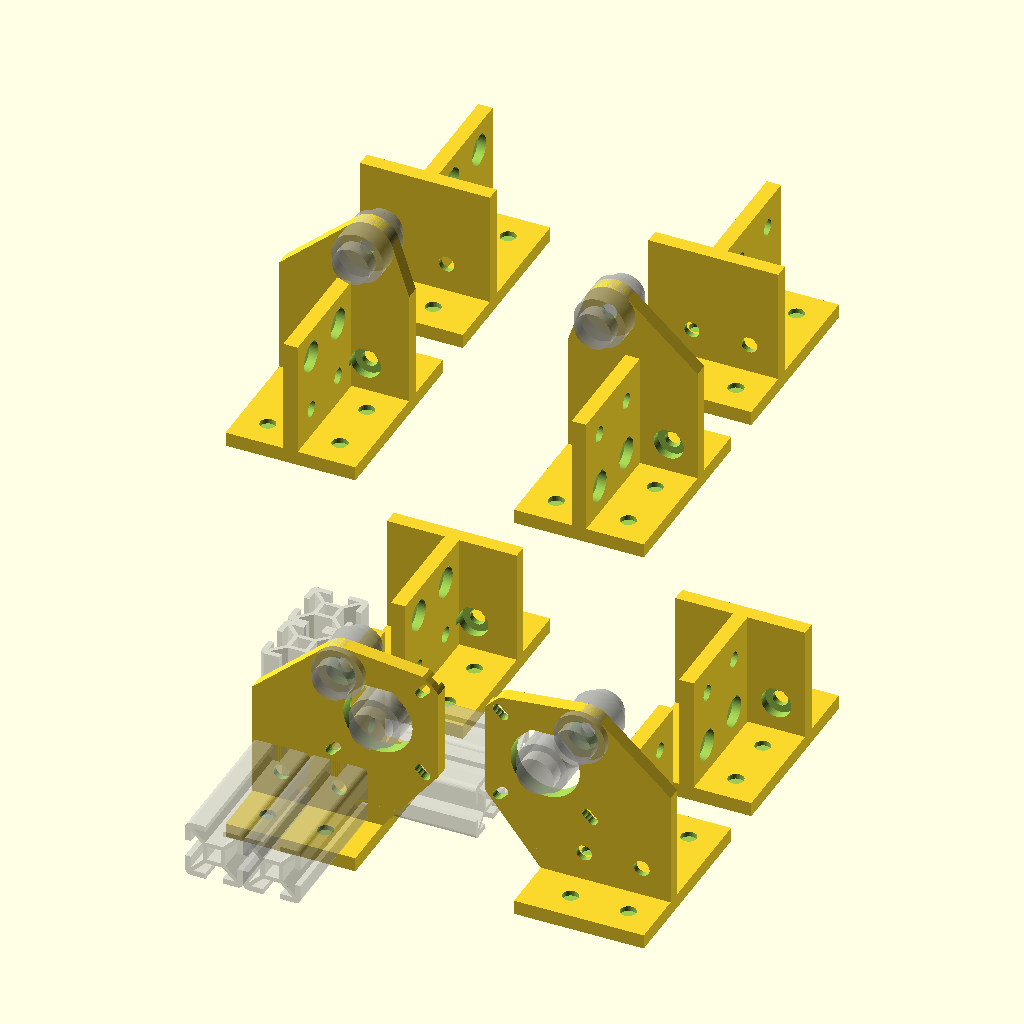
Cell 1: the model at its default parameters.
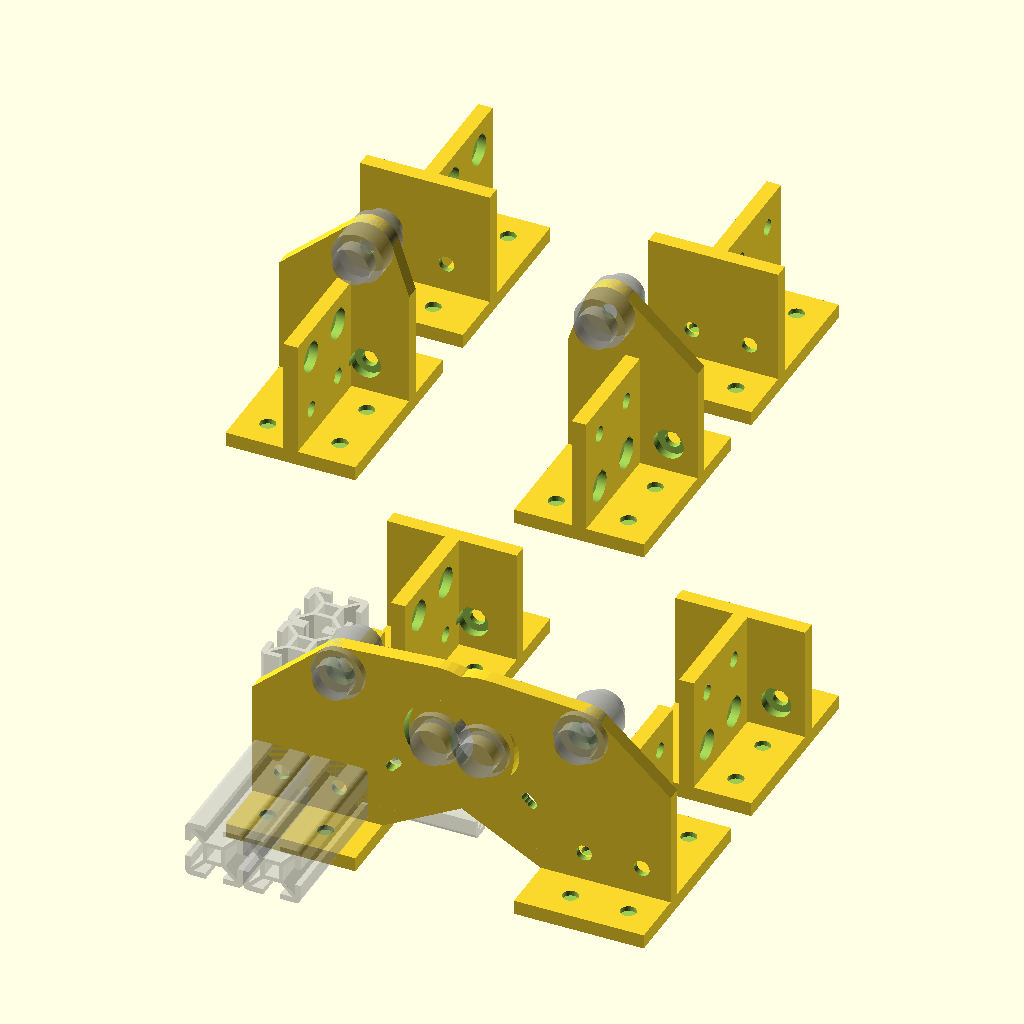
Cell 2 — motor_w set to 84, the other parameters unchanged.
All cells are drawn from the same view direction (rotation 55°, 0°, 25°, orthographic, colour scheme Cornfield), but the view is re-fitted for each cell, so position and scale can differ between cells as well as the parameter.
The OpenSCAD source (corner.scad):
include <configuration.scad>
include <functions.scad>
use <beam.scad>

inside_rad = .5;

corner_2040(motor=true);    //xyZ
translate([100,0,0]) mirror([1,0,0])  corner_2040(motor=true);  //xYZ

translate([0,0,150]) rotate([180,0,0]) mirror([0,0,1]) corner_2040(idler=true);   //XyZ
translate([100,0,150]) rotate([180,0,0]) mirror([0,0,1]) mirror([1,0,0]) corner_2040(idler=true);    //XYZ

translate([0,80,0]) mirror([0,1,0]) corner_2040(guide_bearing=false);    //xyZ
translate([100,80,0]) mirror([0,1,0]) mirror([1,0,0])  corner_2040(guide_bearing=false);  //xYZ

translate([0,80,150]) mirror([0,1,0]) rotate([180,0,0]) mirror([0,0,1]) corner_2040(guide_bearing=false);   //XyZ
translate([100,80,150]) mirror([0,1,0]) rotate([180,0,0]) mirror([0,0,1]) mirror([1,0,0]) corner_2040(guide_bearing=false);    //XYZ


motor_w = 42;
motor_r = 52/2;
slop=.2;

%translate([-(beam+wall)/2,(beam+wall)/2,wall-.1]) rotate([0,0,90]) beam_2040(height=50);
%translate([-wall/2,-(beam+wall)/2,beam/2+wall-.1]) rotate([90,0,0]) beam_2040(height=50);
%translate([(wall)/2,(beam+wall)/2,beam/2+wall-.1]) rotate([0,90,0]) rotate([0,0,90])beam_2040(height=50);


module beamEnd(){
    difference(){
        cube([beam,beam,wall], center=true);
        beamSlots(slop=.25);
    }
}

//corner for using 2040 extrusion.
module corner_2040(motor=false, idler=false, guide_bearing=true){
    guide_offset=15;
    
    difference(){
        union(){
            //base, seen from the outside.
            translate([0,0,wall/2]) cube([beam*2+wall,beam*3+wall,wall], center=true);
            translate([0,(beam+wall)/2-.1,beam+wall-.1]) cube([wall,beam*2+.2, beam*2+.1], center=true);
            
            hull(){
                translate([0,-beam/2,beam+wall-.1]) cube([beam*2+wall, wall, beam*2+.1], center=true);
            
                //motor mount
                if(motor==true)
                    translate([motor_w/2,-beam/2+wall/2,beam*2+wall]) rotate([90,0,0]) motor_mount(solid=1);
                //idler mount
                if(idler==true)
                    translate([motor_w/2,-beam/2+wall/2,beam*2+wall]) rotate([90,0,0]) idler_mount(solid=1);
                //guide bearing
                if(guide_bearing==true)
                    translate([idler_rad,-beam/2+wall/2,beam*2+wall+guide_offset]) rotate([90,0,0]) {
                        cylinder(r=idler_flange_rad, h=wall);
                        %cylinder(r=pulley_flange_rad, h=wall*3, center=true);
                        %cylinder(r=pulley_rad, h=wall*5, center=true);
                    }
            }
        }
        
        //side screwholes - the bottom as it's drawn
        for(i=[0,1]) translate([-beam/2-wall/2+beam*i,-beam-wall/2, 0]) screw_hole_m5(cap=false, onion=layer_height*1.5);
        for(i=[0,1]) mirror([i,0,0]) for(j=[0,1]) translate([-beam/2-wall/2,beam*j+wall/2, 0]) screw_hole_m5(cap=false, onion=layer_height*1.5);
            
        //front screwholes - the front beam gets 4 attachment points on the side
        for(i=[0,1]) for(j=[0,1])
            translate([-wall/2,wall/2+beam*i, wall+beam/2+beam*j]) rotate([0,90,0]) rotate([0,0,-90]) mirror([0,0,j]) translate([0,0,-wall*j]) screw_hole_m5(cap=true);
        
        //top screwholes - the vertical beam gets 2 attachment points.
        for(i=[0,1])
            translate([-beam/2-wall/2+beam*i,-beam/2+wall/2,beam/2+wall]) rotate([90,0,0]) rotate([0,0,180])screw_hole_m5(cap=true);
        
        //motor mount
        if(motor==true)
            translate([motor_w/2,-beam/2+wall/2,beam*2+wall]) rotate([90,0,0]) motor_mount(solid=-1, guide_bearing=guide_bearing);
        if(idler==true)
            translate([motor_w/2,-beam/2+wall/2,beam*2+wall]) rotate([90,0,0]) idler_mount(solid=-1);
        //guide bearing
        if(guide_bearing==true)
            translate([idler_rad,-beam/2+wall/2+.5-wall,beam*2+wall+guide_offset]) rotate([-90,0,0]) screw_hole_m5(cap=true, height=15);
    }
}

//the motor mount - gets attached inline.
//motor cutout and mount
module motor_mount(solid=0, guide_bearing=false){
    if(solid>=0){
        motor_base();
    }
    if(solid<=0){
        motor_holes(guide_bearing);
    }
}

module motor_base(h=wall){
	intersection(){
		translate([0,0,h/2]) cube([motor_w, motor_w, h], center=true);
		cylinder(r=motor_r+slop, h=h, $fn=64);
	}
}

module motor_hole(hole_x = 31/2, slot = 1){
    translate([hole_x+slot, hole_x+slot, 0]) screw_hole_m3();
    translate([hole_x, hole_x, 0]) screw_hole_m3();
    translate([hole_x-slot, hole_x-slot, 0]) screw_hole_m3();
}

module motor_holes(guide_bearing=false){
    hole_x = 31/2;
    slot = 1;
    center_rad = 12;
    center_height = 2.5;
    
    %cylinder(r=pulley_flange_rad, h=wall*3, center=true);
    %cylinder(r=pulley_rad, h=wall*5, center=true);
    
    if(guide_bearing==false){
        for(i=[0:90:359]) rotate([0,0,i]){
            motor_hole();
        }
    }else{
        for(i=[180:90:449]) rotate([0,0,i]){
            motor_hole();
        }
    }
    
    translate([0,0,wall]) rotate([0,0,180]) cap_cylinder(r=center_rad, h=center_height*8, center=true);
    
    //rotate([0,0,180]) cap_cylinder(r=m5_cap_rad, h=wall*4, center=true);
}

//the idler mount - gets attached inline on the corners.
module idler_mount(solid=0){
    if(solid>=0){
        //cylinder(r=idler_flange_rad, h=wall);  this is replaced by the guide wheel
        *translate([idler_rad+pulley_rad, 0, 0]) {
            cylinder(r=idler_flange_rad, h=wall);
            %cylinder(r=pulley_flange_rad, h=wall*3, center=true);
            %cylinder(r=pulley_rad, h=wall*5, center=true);
        }
    }
    if(solid<=0){
        //mirror([0,0,1]) translate([0,0,-wall*2+3]) rotate([0,0,180]) screw_hole_m5(cap=true, height=15);
        //translate([idler_rad+pulley_rad, 0, 0]) mirror([0,0,1]) translate([0,0,-wall*2+3]) rotate([0,0,180]) screw_hole_m5(cap=true, height=15);
    }
}

//a standard corner, with a slight twist - one beam is internal, the other two are surface-mount.  TODO: add flanges for the beams, to lock them against flexing?  Shouldn't be necessary with all corners installed, though.
module corner(){
	echo("BOM: 1, corner.scad");
	echo("BOM: 3, screws, M5, 10mm");  
	translate([0,0,-wall]) 
	difference(){
		union(){
			hull(){
				translate([-wall/4,wall/4,wall/2]) cube([beam+wall/2, beam+wall/2, wall], center=true);
				translate([0,beam/2+wall/2,beam/2+wall*3/4]) cube([beam, wall, beam+wall/2], center=true);
				translate([-beam/2-wall/2,0,beam/2+wall*3/4]) cube([wall, beam, beam+wall/2], center=true);
			}
			translate([-beam/2-wall/2,0,-beam/2+wall*3/4]) cube([wall, beam, beam+wall/2], center=true);
			translate([-beam/2-wall/2,beam,beam/2+wall*3/4]) cube([wall, beam, beam+wall/2], center=true);
		}

		//hollow out the center
		translate([0,0,beam/2+wall]) cube([beam+.1, beam+.1, beam+.1], center=true);

		//cut the inside corners
		translate([-beam/2, beam/2, wall]) for(i=[0,-90]) for(j=[0,-90])
			rotate([0,i,0])
			rotate([0,0,j]) 
			hull(){
				sphere(r=inside_rad);
				translate([beam,0,0]) sphere(r=inside_rad); 
			}

		corner_holes();
	}
}

module corner_holes(){
	translate([0,0,-.1]) cylinder(r=m5_rad, h=wall);
	translate([0,0,wall-m5_cap_height]) cylinder(r=m5_cap_rad, h=wall);

	translate([0, beam/2+wall, beam/2+wall]) rotate([90,0,0]){
		translate([0,0,-.1]) rotate([0,0,180]) cap_cylinder(r=m5_rad, h=wall);
		translate([0,0,wall-m5_cap_height]) rotate([0,0,180]) cap_cylinder(r=m5_cap_rad, h=wall);
	}

	translate([-beam/2-wall, 0, beam/2+wall]) rotate([0,90,0]){
		translate([0,0,.1]) rotate([0,0,270]) cap_cylinder(r=m5_rad, h=wall);
		translate([0,0,m5_cap_height-wall]) rotate([0,0,270]) cap_cylinder(r=m5_cap_rad, h=wall);
	}
}
Parameter table extracted from the source (name, type, default, range or options):
inside_rad: number, default 0.5
motor_w: number, default 42
slop: number, default 0.2
